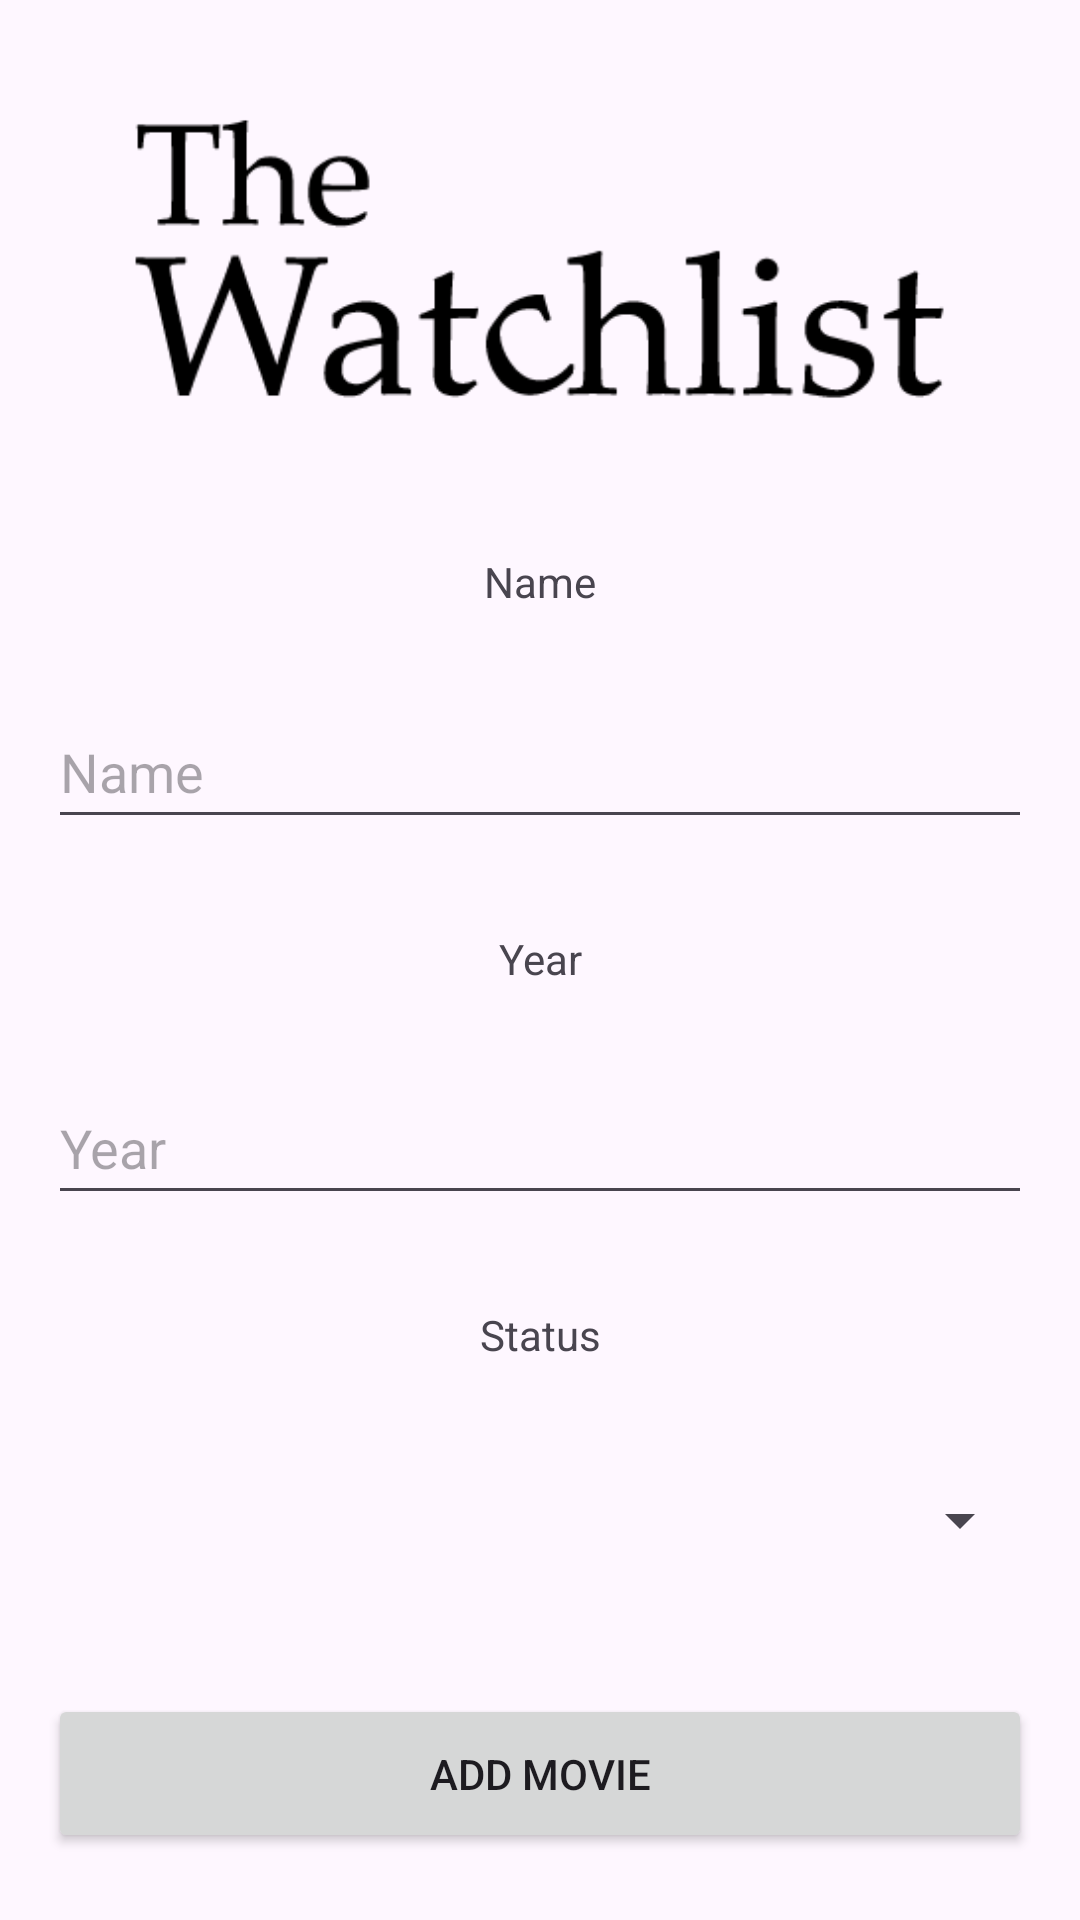

Layout XML and referenced resources for this Android screen:
<!-- AndroidManifest.xml: application theme Theme.TheWatchlist -->
<!-- res/layout/activity_add_movie.xml -->
<?xml version="1.0" encoding="utf-8"?>
<androidx.constraintlayout.widget.ConstraintLayout xmlns:android="http://schemas.android.com/apk/res/android"
    xmlns:app="http://schemas.android.com/apk/res-auto"
    xmlns:tools="http://schemas.android.com/tools"
    android:id="@+id/main"
    android:layout_width="match_parent"
    android:layout_height="match_parent"
    tools:context=".movie.AddMovie">

    <ImageView
        android:id="@+id/imageView"
        android:layout_width="1245dp"
        android:layout_height="128dp"
        android:layout_marginBottom="8dp"
        app:layout_constraintBottom_toTopOf="@id/textView6"
        app:layout_constraintEnd_toEndOf="parent"
        app:layout_constraintStart_toStartOf="parent"
        app:layout_constraintTop_toTopOf="parent"
        app:srcCompat="@drawable/watchlist___logo" />

    <TextView
        android:id="@+id/textView6"
        android:layout_width="wrap_content"
        android:layout_height="wrap_content"
        android:text="Name"
        android:layout_marginTop="4dp"
        android:layout_marginBottom="2dp"
        app:layout_constraintBottom_toTopOf="@id/edit_text_name"
        app:layout_constraintEnd_toEndOf="parent"
        app:layout_constraintStart_toStartOf="parent"
        app:layout_constraintTop_toBottomOf="@id/imageView" />

    <EditText
        android:id="@+id/edit_text_name"
        android:layout_width="0dp"
        android:layout_height="48dp"
        android:layout_marginStart="16dp"
        android:layout_marginEnd="16dp"
        android:layout_marginTop="4dp"
        android:layout_marginBottom="4dp"
        android:ems="10"
        android:hint="Name"
        android:inputType="text"
        app:layout_constraintBottom_toTopOf="@id/textView"
        app:layout_constraintEnd_toEndOf="parent"
        app:layout_constraintStart_toStartOf="parent"
        app:layout_constraintTop_toBottomOf="@id/textView6" />

    <TextView
        android:id="@+id/textView"
        android:layout_width="wrap_content"
        android:layout_height="wrap_content"
        android:text="Year"
        android:layout_marginTop="4dp"
        android:layout_marginBottom="2dp"
        app:layout_constraintBottom_toTopOf="@id/edit_text_year"
        app:layout_constraintEnd_toEndOf="parent"
        app:layout_constraintStart_toStartOf="parent"
        app:layout_constraintTop_toBottomOf="@id/edit_text_name" />

    <EditText
        android:id="@+id/edit_text_year"
        android:layout_width="0dp"
        android:layout_height="48dp"
        android:layout_marginStart="16dp"
        android:layout_marginEnd="16dp"
        android:layout_marginTop="4dp"
        android:layout_marginBottom="4dp"
        android:ems="10"
        android:hint="Year"
        android:inputType="number"
        app:layout_constraintBottom_toTopOf="@id/textView7"
        app:layout_constraintEnd_toEndOf="parent"
        app:layout_constraintStart_toStartOf="parent"
        app:layout_constraintTop_toBottomOf="@id/textView" />

    <TextView
        android:id="@+id/textView7"
        android:layout_width="wrap_content"
        android:layout_height="wrap_content"
        android:text="Status"
        android:layout_marginTop="4dp"
        android:layout_marginBottom="2dp"
        app:layout_constraintBottom_toTopOf="@id/status_spinner"
        app:layout_constraintEnd_toEndOf="parent"
        app:layout_constraintStart_toStartOf="parent"
        app:layout_constraintTop_toBottomOf="@id/edit_text_year" />

    <Spinner
        android:id="@+id/status_spinner"
        android:layout_width="0dp"
        android:layout_height="48dp"
        android:layout_marginStart="16dp"
        android:layout_marginEnd="16dp"
        android:layout_marginTop="4dp"
        android:layout_marginBottom="4dp"
        app:layout_constraintBottom_toTopOf="@id/add_movie_button"
        app:layout_constraintEnd_toEndOf="parent"
        app:layout_constraintStart_toStartOf="parent"
        app:layout_constraintTop_toBottomOf="@id/textView7" />

    
    <Button
        android:id="@+id/add_movie_button"
        android:layout_width="match_parent"
        android:layout_height="53dp"
        android:layout_marginStart="16dp"
        android:layout_marginEnd="16dp"
        android:layout_marginTop="8dp"
        android:text="Add Movie"
        app:layout_constraintBottom_toBottomOf="parent"
        app:layout_constraintStart_toStartOf="parent"
        app:layout_constraintTop_toBottomOf="@id/status_spinner" />

    <androidx.constraintlayout.widget.Guideline
        android:id="@+id/guideline"
        android:layout_width="wrap_content"
        android:layout_height="wrap_content"
        android:orientation="vertical"
        app:layout_constraintGuide_begin="10dp" />

</androidx.constraintlayout.widget.ConstraintLayout>
<!-- resources referenced by this layout -->
<resources>
  <!-- drawable watchlist___logo: png bitmap (drawable, 5989 bytes) -->
  <style name="Theme.TheWatchlist" parent="Base.Theme.TheWatchlist" />
  <style name="Base.Theme.TheWatchlist" parent="Theme.Material3.DayNight.NoActionBar">
          
          
      </style>
</resources>
